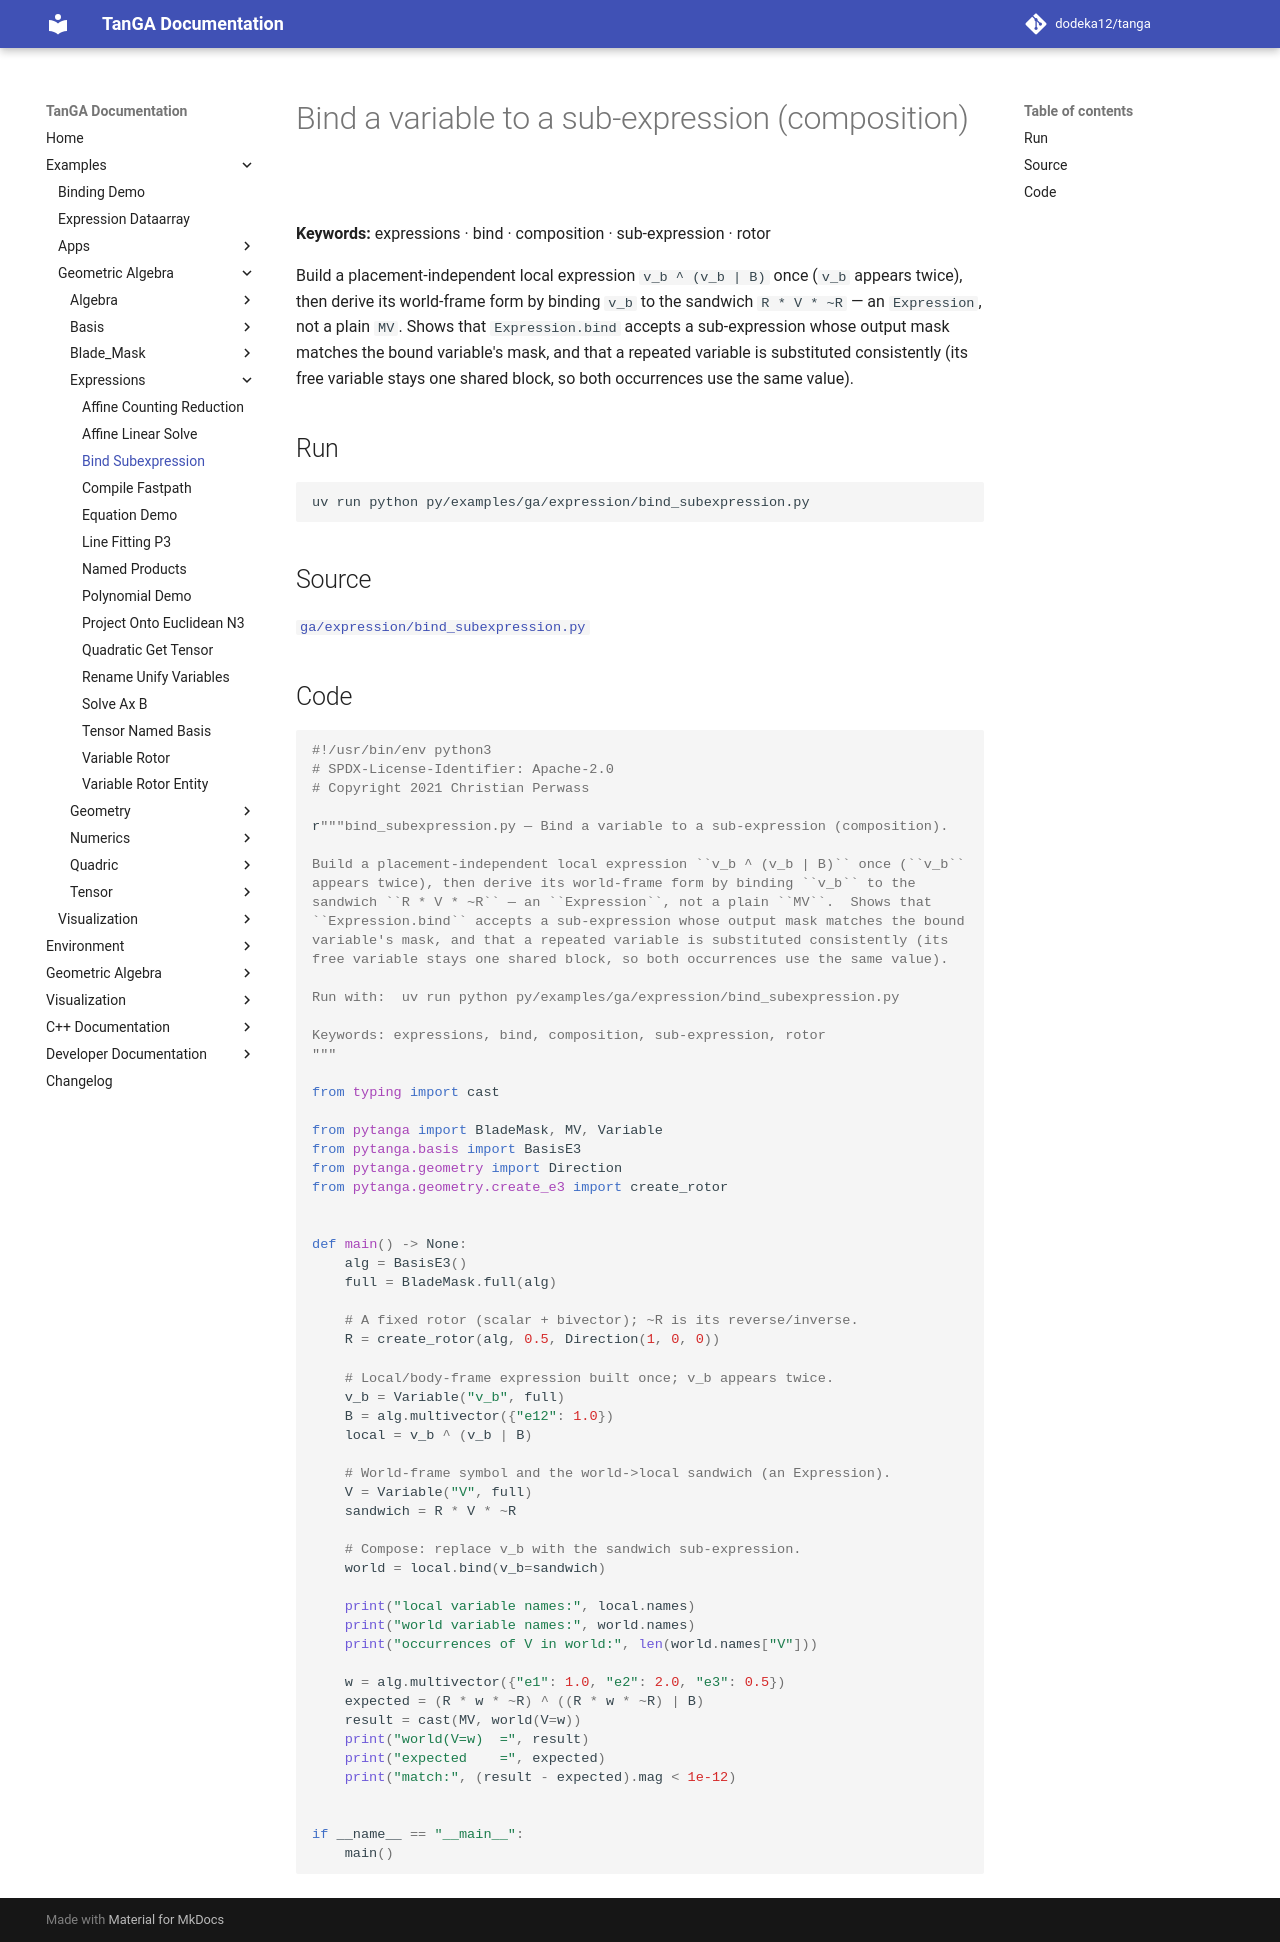

repository: dodeka12/tanga · page: v2.27.0/py/examples/ga/expression/bind_subexpression/index.html · generator: mkdocs

# Bind a variable to a sub-expression (composition)

**Keywords:** expressions · bind · composition · sub-expression · rotor

Build a placement-independent local expression `v_b ^ (v_b | B)` once (`v_b`
appears twice), then derive its world-frame form by binding `v_b` to the
sandwich `R * V * ~R` — an `Expression`, not a plain `MV`.  Shows that
`Expression.bind` accepts a sub-expression whose output mask matches the bound
variable's mask, and that a repeated variable is substituted consistently (its
free variable stays one shared block, so both occurrences use the same value).

## Run

```bash
uv run python py/examples/ga/expression/bind_subexpression.py
```

## Source

[`ga/expression/bind_subexpression.py`](https://github.com/dodeka12/tanga/blob/main/py/examples/ga/expression/bind_subexpression.py)

## Code

````python
#!/usr/bin/env python3
# SPDX-License-Identifier: Apache-2.0
# Copyright 2021 Christian Perwass

r"""bind_subexpression.py — Bind a variable to a sub-expression (composition).

Build a placement-independent local expression ``v_b ^ (v_b | B)`` once (``v_b``
appears twice), then derive its world-frame form by binding ``v_b`` to the
sandwich ``R * V * ~R`` — an ``Expression``, not a plain ``MV``.  Shows that
``Expression.bind`` accepts a sub-expression whose output mask matches the bound
variable's mask, and that a repeated variable is substituted consistently (its
free variable stays one shared block, so both occurrences use the same value).

Run with:  uv run python py/examples/ga/expression/bind_subexpression.py

Keywords: expressions, bind, composition, sub-expression, rotor
"""

from typing import cast

from pytanga import BladeMask, MV, Variable
from pytanga.basis import BasisE3
from pytanga.geometry import Direction
from pytanga.geometry.create_e3 import create_rotor


def main() -> None:
    alg = BasisE3()
    full = BladeMask.full(alg)

    # A fixed rotor (scalar + bivector); ~R is its reverse/inverse.
    R = create_rotor(alg, 0.5, Direction(1, 0, 0))

    # Local/body-frame expression built once; v_b appears twice.
    v_b = Variable("v_b", full)
    B = alg.multivector({"e12": 1.0})
    local = v_b ^ (v_b | B)

    # World-frame symbol and the world->local sandwich (an Expression).
    V = Variable("V", full)
    sandwich = R * V * ~R

    # Compose: replace v_b with the sandwich sub-expression.
    world = local.bind(v_b=sandwich)

    print("local variable names:", local.names)
    print("world variable names:", world.names)
    print("occurrences of V in world:", len(world.names["V"]))

    w = alg.multivector({"e1": 1.0, "e2": 2.0, "e3": 0.5})
    expected = (R * w * ~R) ^ ((R * w * ~R) | B)
    result = cast(MV, world(V=w))
    print("world(V=w)  =", result)
    print("expected    =", expected)
    print("match:", (result - expected).mag < 1e-12)


if __name__ == "__main__":
    main()
````
